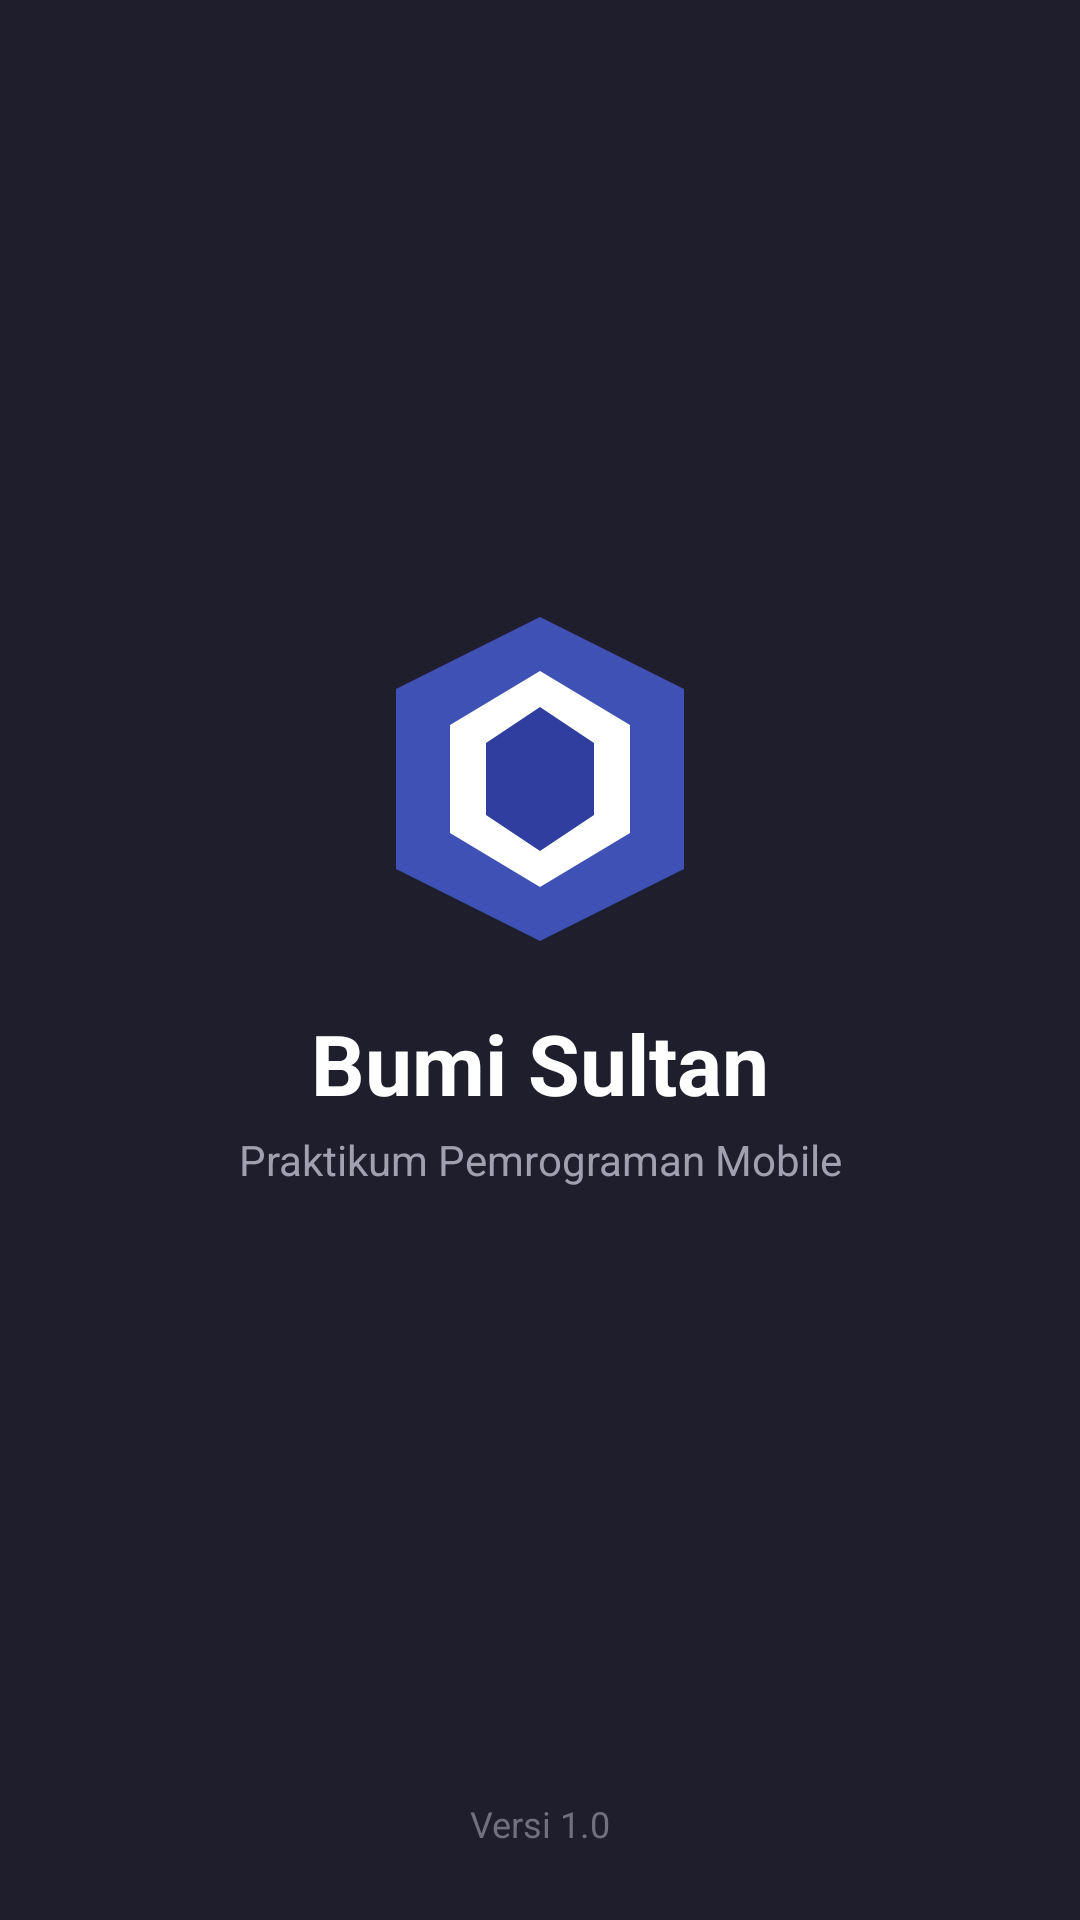

Write the Android layout XML for this screen, with the resource values it uses.
<!-- AndroidManifest.xml: application theme Theme.Bumi_Sultan -->
<!-- res/layout/activity_splash_screen.xml -->
<?xml version="1.0" encoding="utf-8"?>
<androidx.constraintlayout.widget.ConstraintLayout xmlns:android="http://schemas.android.com/apk/res/android"
    xmlns:app="http://schemas.android.com/apk/res-auto"
    xmlns:tools="http://schemas.android.com/tools"
    android:layout_width="match_parent"
    android:layout_height="match_parent"
    android:background="#1E1E2C"
    tools:context=".home.pertemuan6.SplashScreenActivity">

    <LinearLayout
        android:id="@+id/llBrandContainer"
        android:layout_width="wrap_content"
        android:layout_height="wrap_content"
        android:gravity="center"
        android:orientation="vertical"
        app:layout_constraintBottom_toBottomOf="parent"
        app:layout_constraintEnd_toEndOf="parent"
        app:layout_constraintStart_toStartOf="parent"
        app:layout_constraintTop_toTopOf="parent"
        app:layout_constraintVertical_bias="0.45">

        <ImageView
            android:id="@+id/imgLogo"
            android:layout_width="120dp"
            android:layout_height="120dp"
            android:contentDescription="Logo Aplikasi"
            android:src="@drawable/ic_logo" />

        <TextView
            android:id="@+id/tvAppName"
            android:layout_width="wrap_content"
            android:layout_height="wrap_content"
            android:layout_marginTop="16dp"
            android:text="Bumi Sultan"
            android:textColor="#FFFFFF"
            android:textSize="28sp"
            android:textStyle="bold" />

        <TextView
            android:id="@+id/tvSlogan"
            android:layout_width="wrap_content"
            android:layout_height="wrap_content"
            android:layout_marginTop="4dp"
            android:text="Praktikum Pemrograman Mobile"
            android:textColor="#A0A0B0"
            android:textSize="14sp" />

    </LinearLayout>

    <TextView
        android:id="@+id/tvVersion"
        android:layout_width="wrap_content"
        android:layout_height="wrap_content"
        android:layout_marginBottom="24dp"
        android:text="Versi 1.0"
        android:textColor="#707080"
        android:textSize="12sp"
        app:layout_constraintBottom_toBottomOf="parent"
        app:layout_constraintEnd_toEndOf="parent"
        app:layout_constraintStart_toStartOf="parent" />

</androidx.constraintlayout.widget.ConstraintLayout>
<!-- resources referenced by this layout -->
<resources>
  <!-- drawable ic_logo (drawable) -->
  <?xml version="1.0" encoding="utf-8"?>
  <vector xmlns:android="http://schemas.android.com/apk/res/android"
      android:width="120dp"
      android:height="120dp"
      android:viewportWidth="100"
      android:viewportHeight="100">
      <path
          android:fillColor="#3F51B5"
          android:pathData="M50,5 L90,25 L90,75 L50,95 L10,75 L10,25 Z"/>
      <path
          android:fillColor="#FFFFFF"
          android:pathData="M50,20 L75,35 L75,65 L50,80 L25,65 L25,35 Z"/>
      <path
          android:fillColor="#303F9F"
          android:pathData="M50,30 L65,40 L65,60 L50,70 L35,60 L35,40 Z"/>
  </vector>
  <style name="Theme.Bumi_Sultan" parent="Base.Theme.Bumi_Sultan" />
  <style name="Base.Theme.Bumi_Sultan" parent="Theme.Material3.DayNight.NoActionBar">
          
          
      </style>
</resources>
